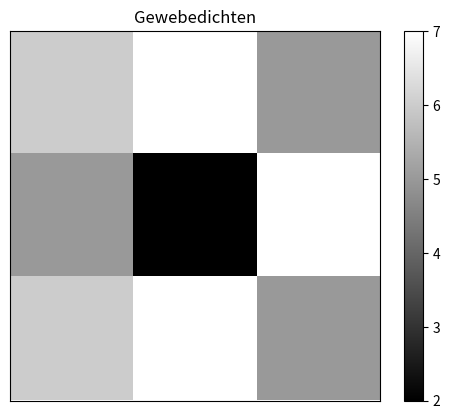

This chart was generated by the following Python code:
# -*- coding: utf-8 -*-
"""
Solving a small example for computer tomography using NumPy and SciPy.
"""
import numpy as np
import matplotlib.pyplot as plt
from matplotlib import cm

# Setup the matrix
a = np.array([[1.0, 1.0, 1.0, 0.0, 0.0, 0.0, 0.0, 0.0, 0.0],
             [0.0, 0.0, 0.0, 1.0, 1.0, 1.0, 0.0, 0.0, 0.0],
             [0.0, 0.0, 0.0, 0.0, 0.0, 0.0, 1.0, 1.0, 1.0],
             [0.0, 1.0, 1.0, 1.0, 0.0, 0.0, 0.0, 0.0, 0.0],
             [0.0, 0.0, 0.0, 0.0, 1.0, 1.0, 1.0, 0.0, 0.0],
             [0.0, 0.0, 0.0, 0.0, 0.0, 0.0, 0.0, 1.0, 1.0],
             [0.0, 1.0, 0.0, 1.0, 0.0, 0.0, 0.0, 0.0, 0.0],
             [0.0, 0.0, 1.0, 0.0, 1.0, 0.0, 1.0, 0.0, 0.0],
             [0.0, 0.0, 0.0, 0.0, 0.0, 1.0, 0.0, 1.0, 0.0]])

# setup the right hand side
b = np.array([18.0, 14.0, 18.0, 17.0, 15.0, 12.0, 12.0, 13.0, 14.0])


# use numpy to solve the linear equation system
x = np.linalg.solve(a, b)

print("Die berechnete Lösung: ", x)

# convert the nine values to a 3x3 matrix for the heatmap
grid = np.split(x, 3)

# Vis
fig = plt.figure()
plt.figure(dpi=2400)
ax = plt.imshow(grid, cmap=cm.gray)

plt.title('Gewebedichten')
plt.xticks([])
plt.yticks([])
plt.colorbar()

plt.show()
